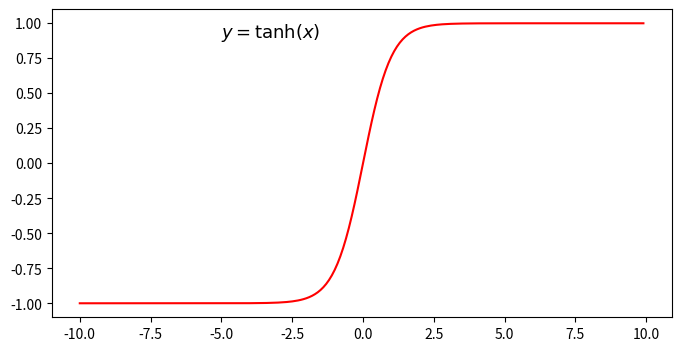

Reproduce this figure in Python.
import numpy as np
import matplotlib.pyplot as plt
import matplotlib.patches as patches

#设置图片大小
plt.figure(figsize=(8, 4))

# x是1维数组，数组大小是从-10. 到10.的实数，每隔0.1取一个点
x = np.arange(-10, 10, 0.1)
# 计算 Sigmoid函数
y = (np.exp(x)-np.exp(-x)) / (np.exp(x) + np.exp(- x))

#########################################################
# 以下部分为画图程序

# 设置两个子图窗口，将Sigmoid的函数图像画在左边
# 画出函数曲线
plt.plot(x, y, color='r')
# 添加文字说明
plt.text(-5., 0.9, r'$y=\tanh(x)$', fontsize=13)

plt.show()

if __name__ == '__main__':
    pass